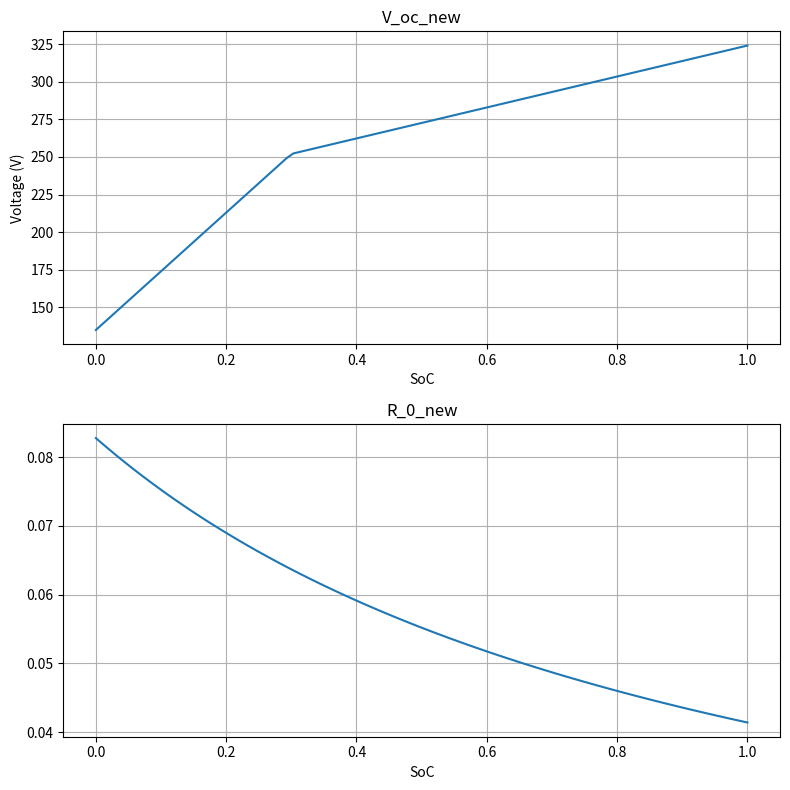

Write the Python code that produced this figure.
import numpy as np
import matplotlib.pyplot as plt

# Original functions
def V_oc(SoC_t):
    V_max = 12.85 # @ 100%
    V_min = 11.65 # @ 0%
    current_Voc = V_min + (V_max - V_min) * SoC_t
    return current_Voc

def R_0(SoC_t):
    soc_values = [0, 0.2, 0.4, 0.6, 0.8, 1]  # SoC in percentage
    resistance_values = [10, 8, 6, 5, 4, 3]  # Internal resistance in mΩ
    resistance = np.interp(SoC_t, soc_values, resistance_values)
    return resistance / 1000 # return in ohm

# New scalar versions
def V_oc_new(SoC_t):
    SoC_t = np.clip(SoC_t, 0.0, 1.0)
    if SoC_t <= 0.3:
        cell_voltage = 15.0 + (SoC_t / 0.3) * (28.0 - 15.0)
    else:
        cell_voltage = 28.0 + ((SoC_t - 0.3) / 0.7) * (36.0 - 28.0)
    return cell_voltage * 9

def R_0_new(SoC_t):
    internal_resistance = 0.009194 / (SoC_t + 0.999865) + 0.000001
    return 9 * internal_resistance

# Vectorize new functions
V_oc_new_vec = np.vectorize(V_oc_new)
R_0_new_vec = np.vectorize(R_0_new)

# Data
SoC = np.linspace(0, 1, 100)
volt_old = V_oc(SoC)
res_old = R_0(SoC)
volt_new = V_oc_new_vec(SoC)
res_new = R_0_new_vec(SoC)

# 2x2 plot
# fig, axes = plt.subplots(2, 2, figsize=(12, 8))

# axes[0,0].plot(SoC, volt_old)
# axes[0,0].set_title('V_oc (original)')
# axes[0,0].set_ylabel('Voltage (V)')
# axes[0,0].grid(True)

# axes[0,1].plot(SoC, res_old)
# axes[0,1].set_title('R_0 (original)')
# axes[0,1].grid(True)

# axes[1,0].plot(SoC, volt_new)
# axes[1,0].set_title('V_oc_new')
# axes[1,0].set_xlabel('SoC')
# axes[1,0].set_ylabel('Voltage (V)')
# axes[1,0].grid(True)

# axes[1,1].plot(SoC, res_new)
# axes[1,1].set_title('R_0_new')
# axes[1,1].set_xlabel('SoC')
# axes[1,1].grid(True)

## -------------------------------------------
# 2x1 plot
fig, axes = plt.subplots(2, 1, figsize=(8, 8))

axes[0].plot(SoC, volt_new)
axes[0].set_title('V_oc_new')
axes[0].set_xlabel('SoC')
axes[0].set_ylabel('Voltage (V)')
axes[0].grid(True)

axes[1].plot(SoC, res_new)
axes[1].set_title('R_0_new')
axes[1].set_xlabel('SoC')
axes[1].grid(True)

plt.tight_layout()
plt.show()
